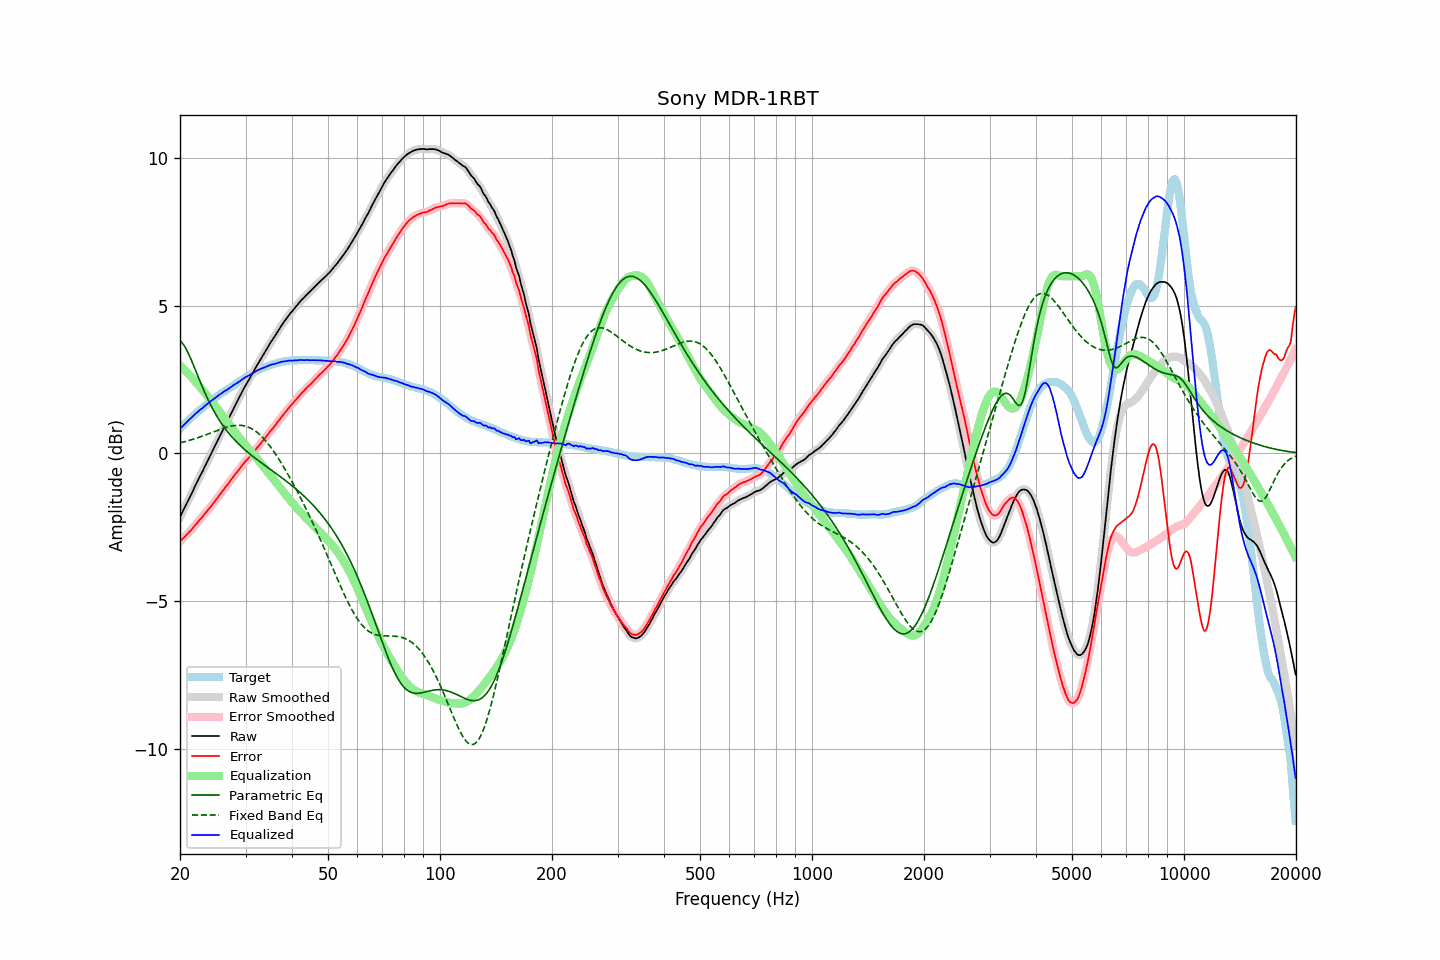

Source data for this figure (header and first rows):
frequency, raw, error, smoothed, error_smoothed, equalization, parametric_eq, fixed_band_eq, equalized_raw, equalized_smoothed, target
20.00, -2.16, -2.98, -2.16, -2.98, 2.98, 3.81, 0.35, 0.83, 0.83, 0.83
20.20, -2.05, -2.93, -2.05, -2.93, 2.93, 3.76, 0.37, 0.89, 0.89, 0.89
20.40, -1.94, -2.87, -1.94, -2.88, 2.88, 3.69, 0.38, 0.94, 0.94, 0.94
20.61, -1.83, -2.82, -1.83, -2.82, 2.82, 3.61, 0.39, 0.99, 1.00, 1.00
20.81, -1.72, -2.76, -1.72, -2.77, 2.77, 3.52, 0.41, 1.05, 1.05, 1.05
21.02, -1.61, -2.71, -1.61, -2.71, 2.71, 3.41, 0.42, 1.10, 1.10, 1.11
21.23, -1.50, -2.65, -1.50, -2.65, 2.65, 3.29, 0.44, 1.15, 1.15, 1.16
21.44, -1.38, -2.59, -1.39, -2.59, 2.59, 3.16, 0.46, 1.20, 1.20, 1.21
21.66, -1.28, -2.53, -1.27, -2.53, 2.53, 3.03, 0.47, 1.25, 1.26, 1.25
21.87, -1.15, -2.46, -1.16, -2.47, 2.47, 2.90, 0.49, 1.31, 1.31, 1.31
22.09, -1.04, -2.40, -1.05, -2.40, 2.40, 2.77, 0.51, 1.36, 1.36, 1.36
22.31, -0.93, -2.34, -0.93, -2.34, 2.34, 2.63, 0.53, 1.40, 1.41, 1.41
22.54, -0.83, -2.27, -0.83, -2.27, 2.27, 2.50, 0.54, 1.45, 1.45, 1.44
22.76, -0.72, -2.21, -0.72, -2.21, 2.21, 2.37, 0.56, 1.49, 1.49, 1.49
22.99, -0.62, -2.15, -0.61, -2.15, 2.14, 2.24, 0.58, 1.53, 1.53, 1.53
23.22, -0.50, -2.08, -0.50, -2.08, 2.08, 2.11, 0.60, 1.58, 1.58, 1.58
23.45, -0.39, -2.01, -0.39, -2.01, 2.01, 1.99, 0.62, 1.63, 1.63, 1.62
23.69, -0.28, -1.95, -0.28, -1.95, 1.95, 1.87, 0.64, 1.67, 1.67, 1.67
23.92, -0.16, -1.88, -0.17, -1.88, 1.88, 1.76, 0.66, 1.72, 1.72, 1.71
24.16, -0.06, -1.82, -0.06, -1.82, 1.81, 1.65, 0.69, 1.76, 1.76, 1.76
24.40, 0.06, -1.75, 0.05, -1.75, 1.74, 1.54, 0.71, 1.80, 1.80, 1.80
24.65, 0.16, -1.68, 0.16, -1.68, 1.67, 1.44, 0.73, 1.84, 1.84, 1.84
24.89, 0.28, -1.61, 0.28, -1.61, 1.60, 1.34, 0.75, 1.88, 1.88, 1.88
25.14, 0.39, -1.54, 0.39, -1.53, 1.53, 1.25, 0.77, 1.92, 1.92, 1.92
25.39, 0.51, -1.45, 0.50, -1.46, 1.46, 1.16, 0.79, 1.97, 1.96, 1.96
25.65, 0.61, -1.39, 0.61, -1.39, 1.39, 1.08, 0.81, 2.00, 2.00, 2.00
25.91, 0.72, -1.32, 0.73, -1.31, 1.32, 1.00, 0.83, 2.04, 2.04, 2.04
26.16, 0.84, -1.24, 0.83, -1.24, 1.24, 0.92, 0.85, 2.08, 2.08, 2.08
26.43, 0.94, -1.16, 0.94, -1.17, 1.17, 0.84, 0.87, 2.11, 2.11, 2.11
26.69, 1.04, -1.10, 1.05, -1.10, 1.10, 0.77, 0.88, 2.14, 2.14, 2.15
26.96, 1.15, -1.03, 1.15, -1.03, 1.03, 0.70, 0.90, 2.18, 2.18, 2.19
27.23, 1.26, -0.95, 1.26, -0.96, 0.95, 0.64, 0.91, 2.22, 2.22, 2.21
27.50, 1.37, -0.88, 1.37, -0.88, 0.88, 0.57, 0.92, 2.25, 2.26, 2.25
27.77, 1.49, -0.81, 1.48, -0.81, 0.81, 0.51, 0.93, 2.30, 2.29, 2.29
28.05, 1.59, -0.73, 1.59, -0.73, 0.74, 0.45, 0.94, 2.33, 2.33, 2.32
28.33, 1.69, -0.67, 1.70, -0.67, 0.67, 0.40, 0.95, 2.36, 2.36, 2.36
28.62, 1.80, -0.60, 1.80, -0.60, 0.60, 0.34, 0.95, 2.40, 2.40, 2.40
28.90, 1.90, -0.54, 1.91, -0.53, 0.53, 0.29, 0.95, 2.43, 2.43, 2.44
29.19, 2.01, -0.46, 2.01, -0.46, 0.46, 0.24, 0.95, 2.47, 2.47, 2.47
29.48, 2.12, -0.38, 2.12, -0.39, 0.39, 0.19, 0.94, 2.52, 2.51, 2.51
29.78, 2.22, -0.32, 2.22, -0.32, 0.33, 0.14, 0.93, 2.55, 2.55, 2.55
30.08, 2.32, -0.25, 2.32, -0.26, 0.26, 0.09, 0.92, 2.59, 2.58, 2.58
30.38, 2.41, -0.20, 2.41, -0.20, 0.20, 0.04, 0.90, 2.61, 2.61, 2.61
30.68, 2.50, -0.14, 2.51, -0.14, 0.14, -0.00, 0.88, 2.64, 2.64, 2.64
30.99, 2.60, -0.08, 2.60, -0.08, 0.07, -0.05, 0.85, 2.68, 2.67, 2.68
31.30, 2.69, -0.02, 2.70, -0.02, 0.01, -0.09, 0.82, 2.70, 2.71, 2.71
31.61, 2.79, 0.05, 2.79, 0.05, -0.05, -0.13, 0.79, 2.74, 2.74, 2.74
31.93, 2.89, 0.12, 2.89, 0.12, -0.12, -0.18, 0.75, 2.77, 2.77, 2.77
32.24, 2.99, 0.19, 2.99, 0.19, -0.19, -0.22, 0.71, 2.80, 2.80, 2.80
32.57, 3.08, 0.26, 3.08, 0.26, -0.25, -0.26, 0.66, 2.83, 2.83, 2.83
32.89, 3.17, 0.32, 3.17, 0.32, -0.32, -0.30, 0.61, 2.85, 2.85, 2.86
33.22, 3.26, 0.39, 3.27, 0.39, -0.39, -0.34, 0.56, 2.88, 2.88, 2.87
33.55, 3.35, 0.45, 3.35, 0.46, -0.46, -0.38, 0.50, 2.90, 2.90, 2.90
33.89, 3.44, 0.52, 3.44, 0.52, -0.52, -0.42, 0.44, 2.92, 2.92, 2.92
34.23, 3.53, 0.59, 3.54, 0.59, -0.59, -0.46, 0.38, 2.94, 2.94, 2.94
34.57, 3.62, 0.66, 3.63, 0.66, -0.66, -0.50, 0.31, 2.96, 2.97, 2.97
34.92, 3.72, 0.74, 3.72, 0.73, -0.73, -0.54, 0.24, 2.99, 2.99, 2.98
35.27, 3.80, 0.80, 3.80, 0.80, -0.80, -0.58, 0.17, 3.01, 3.00, 3.00
35.62, 3.88, 0.86, 3.89, 0.86, -0.87, -0.62, 0.09, 3.02, 3.02, 3.02
35.97, 3.96, 0.93, 3.97, 0.93, -0.94, -0.66, 0.01, 3.03, 3.03, 3.04
... 635 more rows
